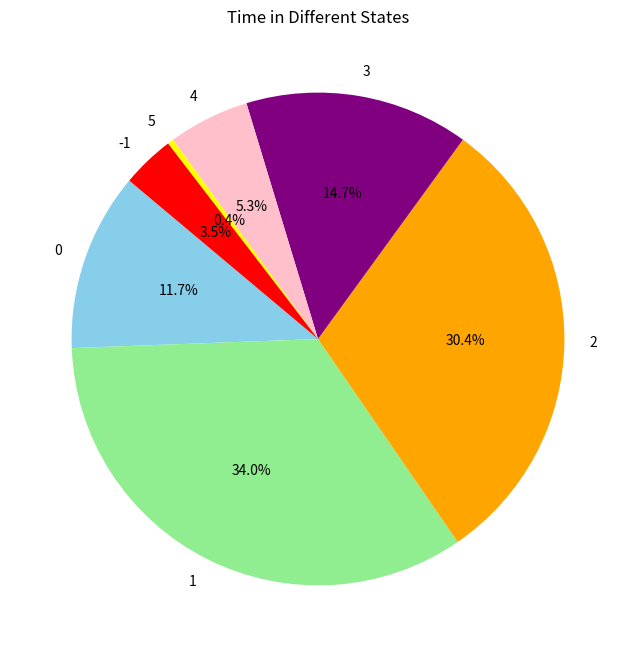

Write Python code to recreate this figure.
import matplotlib.pyplot as plt

# Given JSON data
data = {"0": 9901, "1": 28781, "2": 25727, "3": 12439, "4": 4509, "5": 334, "-1": 2941}

# Extract keys and values
states = list(data.keys())
times = list(data.values())

# Define a color palette with a specific color for the error state
colors = ['skyblue', 'lightgreen', 'orange', 'purple', 'pink', 'yellow', 'red']
state_colors = [colors[i] if state != '-1' else 'red' for i, state in enumerate(states)]

# Plotting
plt.figure(figsize=(8, 8))
plt.pie(times, labels=states, colors=state_colors, autopct='%1.1f%%', startangle=140)
plt.title('Time in Different States')

# Display the plot
plt.show()
